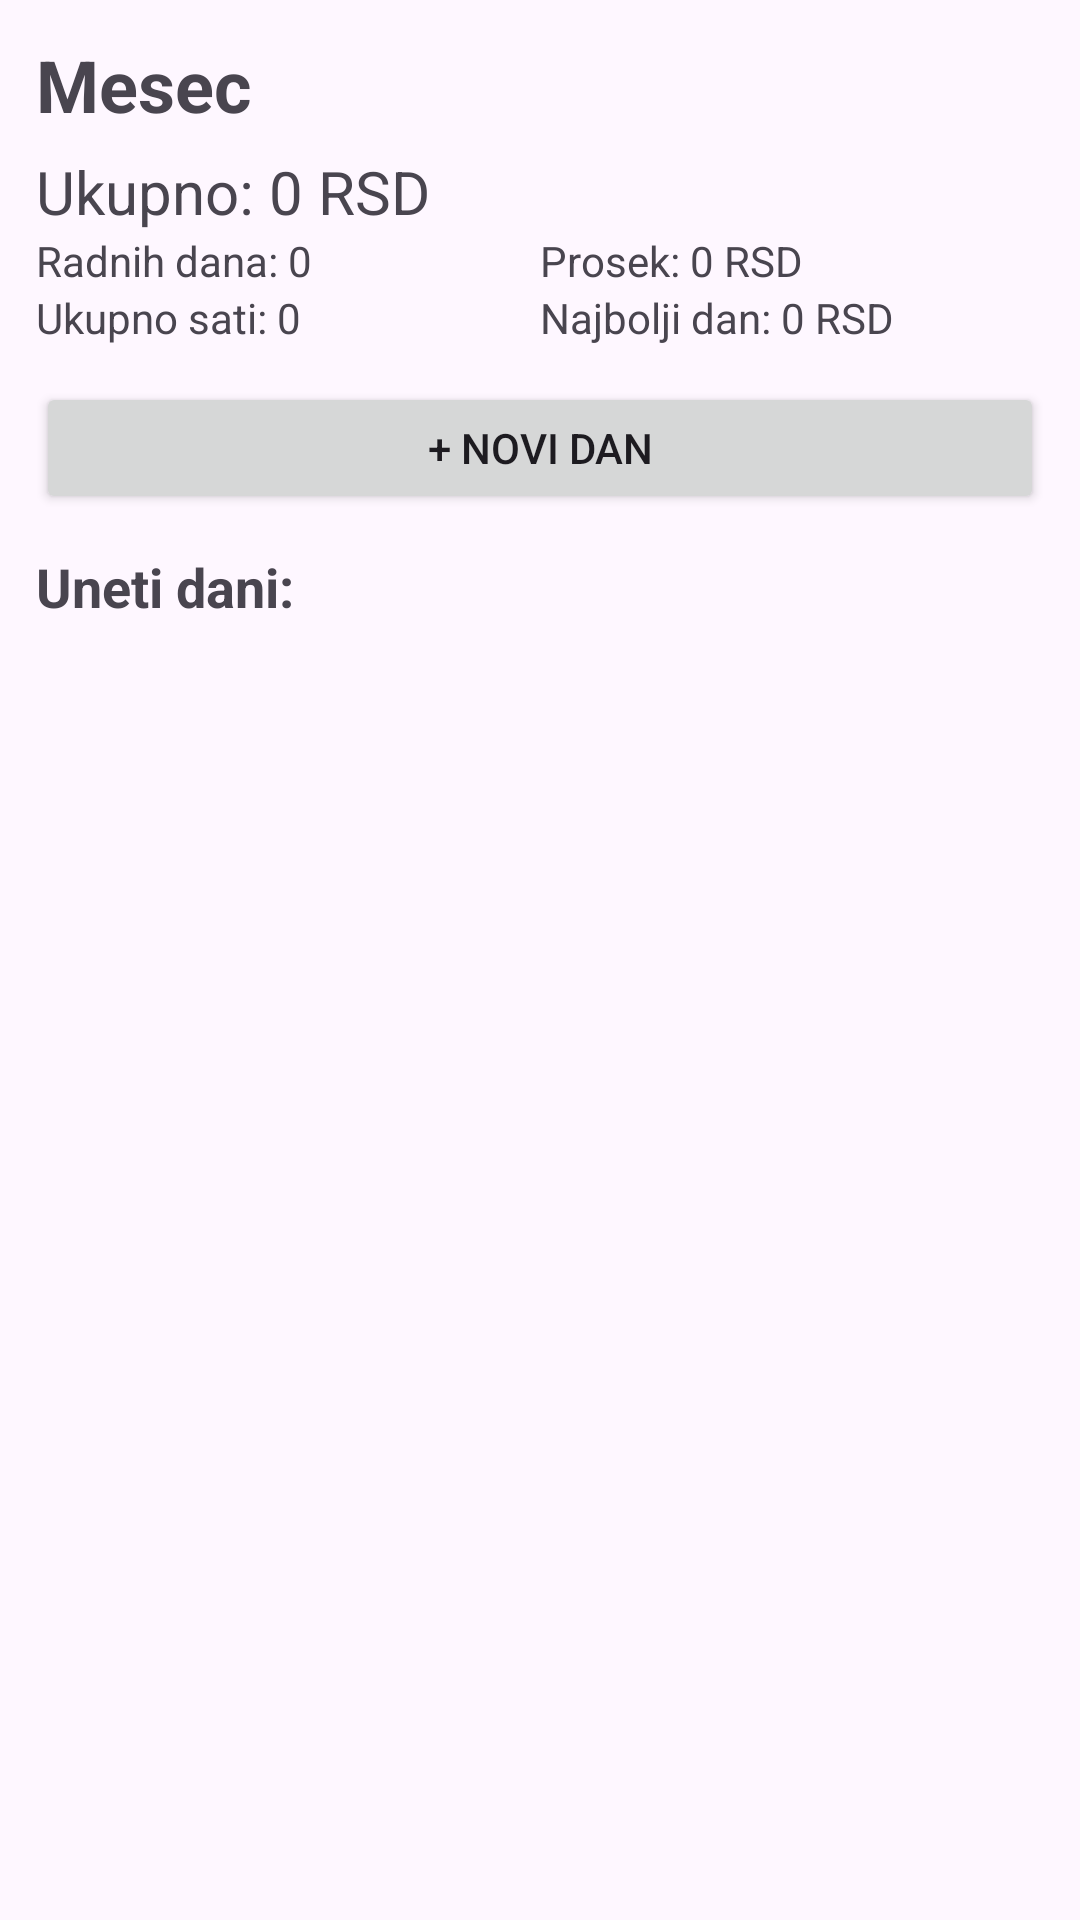

This screen was rendered from an Android layout file. Write that file and the resources it references.
<!-- AndroidManifest.xml: application theme Theme.DnevniceApp -->
<!-- res/layout/activity_month_details.xml -->
<?xml version="1.0" encoding="utf-8"?>
<LinearLayout xmlns:android="http://schemas.android.com/apk/res/android"
    android:layout_width="match_parent"
    android:layout_height="match_parent"
    android:orientation="vertical"
    android:padding="12dp">

    <TextView
        android:id="@+id/textMonthTitle"
        android:layout_width="match_parent"
        android:layout_height="wrap_content"
        android:text="Mesec"
        android:textSize="24sp"
        android:textStyle="bold" />

    <TextView
        android:id="@+id/textTotal"
        android:layout_width="match_parent"
        android:layout_height="wrap_content"
        android:text="Ukupno: 0 RSD"
        android:textSize="20sp"
        android:layout_marginTop="6dp" />

    <LinearLayout
        android:layout_width="match_parent"
        android:layout_height="wrap_content"
        android:orientation="horizontal">

        <TextView
            android:id="@+id/textWorkDays"
            android:layout_width="0dp"
            android:layout_height="wrap_content"
            android:layout_weight="1"
            android:text="Radnih dana: 0"
            android:textSize="14sp" />

        <TextView
            android:id="@+id/textAverage"
            android:layout_width="0dp"
            android:layout_height="wrap_content"
            android:layout_weight="1"
            android:text="Prosek: 0 RSD"
            android:textSize="14sp" />
    </LinearLayout>

    <LinearLayout
        android:layout_width="match_parent"
        android:layout_height="wrap_content"
        android:orientation="horizontal">

        <TextView
            android:id="@+id/textTotalHours"
            android:layout_width="0dp"
            android:layout_height="wrap_content"
            android:layout_weight="1"
            android:text="Ukupno sati: 0"
            android:textSize="14sp" />

        <TextView
            android:id="@+id/textBestDay"
            android:layout_width="0dp"
            android:layout_height="wrap_content"
            android:layout_weight="1"
            android:text="Najbolji dan: 0 RSD"
            android:textSize="14sp" />

    </LinearLayout>

    <Button
        android:id="@+id/btnToggleForm"
        android:layout_width="match_parent"
        android:layout_height="44dp"
        android:text="+ Novi dan"
        android:layout_marginTop="12dp" />

    <LinearLayout
        android:id="@+id/layoutEntryForm"
        android:layout_width="match_parent"
        android:layout_height="wrap_content"
        android:orientation="vertical"
        android:visibility="gone">

        <Button
            android:id="@+id/btnPickDate"
            android:layout_width="match_parent"
            android:layout_height="44dp"
            android:text="Izaberi datum"
            android:layout_marginTop="8dp" />

        <EditText
            android:id="@+id/editHours"
            android:layout_width="match_parent"
            android:layout_height="wrap_content"
            android:hint="Broj sati"
            android:textSize="15sp"
            android:inputType="numberDecimal" />

        <EditText
            android:id="@+id/editBarTotal"
            android:layout_width="match_parent"
            android:layout_height="wrap_content"
            android:hint="Cifra šanka"
            android:textSize="15sp"
            android:inputType="numberDecimal" />

        <EditText
            android:id="@+id/editPeopleCount"
            android:layout_width="match_parent"
            android:layout_height="wrap_content"
            android:hint="Broj ljudi"
            android:textSize="15sp"
            android:inputType="number" />

        <LinearLayout
            android:layout_width="match_parent"
            android:layout_height="wrap_content"
            android:orientation="horizontal"
            android:layout_marginTop="8dp">

            <Button
                android:id="@+id/btnAddDay"
                android:layout_width="0dp"
                android:layout_height="44dp"
                android:layout_weight="1"
                android:text="+ Dodaj dan" />

            <Button
                android:id="@+id/btnCancelEdit"
                android:layout_width="0dp"
                android:layout_height="44dp"
                android:layout_weight="1"
                android:layout_marginStart="8dp"
                android:text="Otkaži"
                android:visibility="gone" />

        </LinearLayout>

    </LinearLayout>

    <TextView
        android:layout_width="match_parent"
        android:layout_height="wrap_content"
        android:text="Uneti dani:"
        android:textStyle="bold"
        android:textSize="18sp"
        android:layout_marginTop="12dp" />

    <androidx.recyclerview.widget.RecyclerView
        android:id="@+id/recyclerDays"
        android:layout_width="match_parent"
        android:layout_height="0dp"
        android:layout_weight="1"
        android:layout_marginTop="6dp"
        android:paddingBottom="90dp"
        android:clipToPadding="false" />

</LinearLayout>
<!-- resources referenced by this layout -->
<resources>
  <style name="Theme.DnevniceApp" parent="Base.Theme.DnevniceApp" />
  <style name="Base.Theme.DnevniceApp" parent="Theme.Material3.DayNight">
          
      </style>
</resources>
